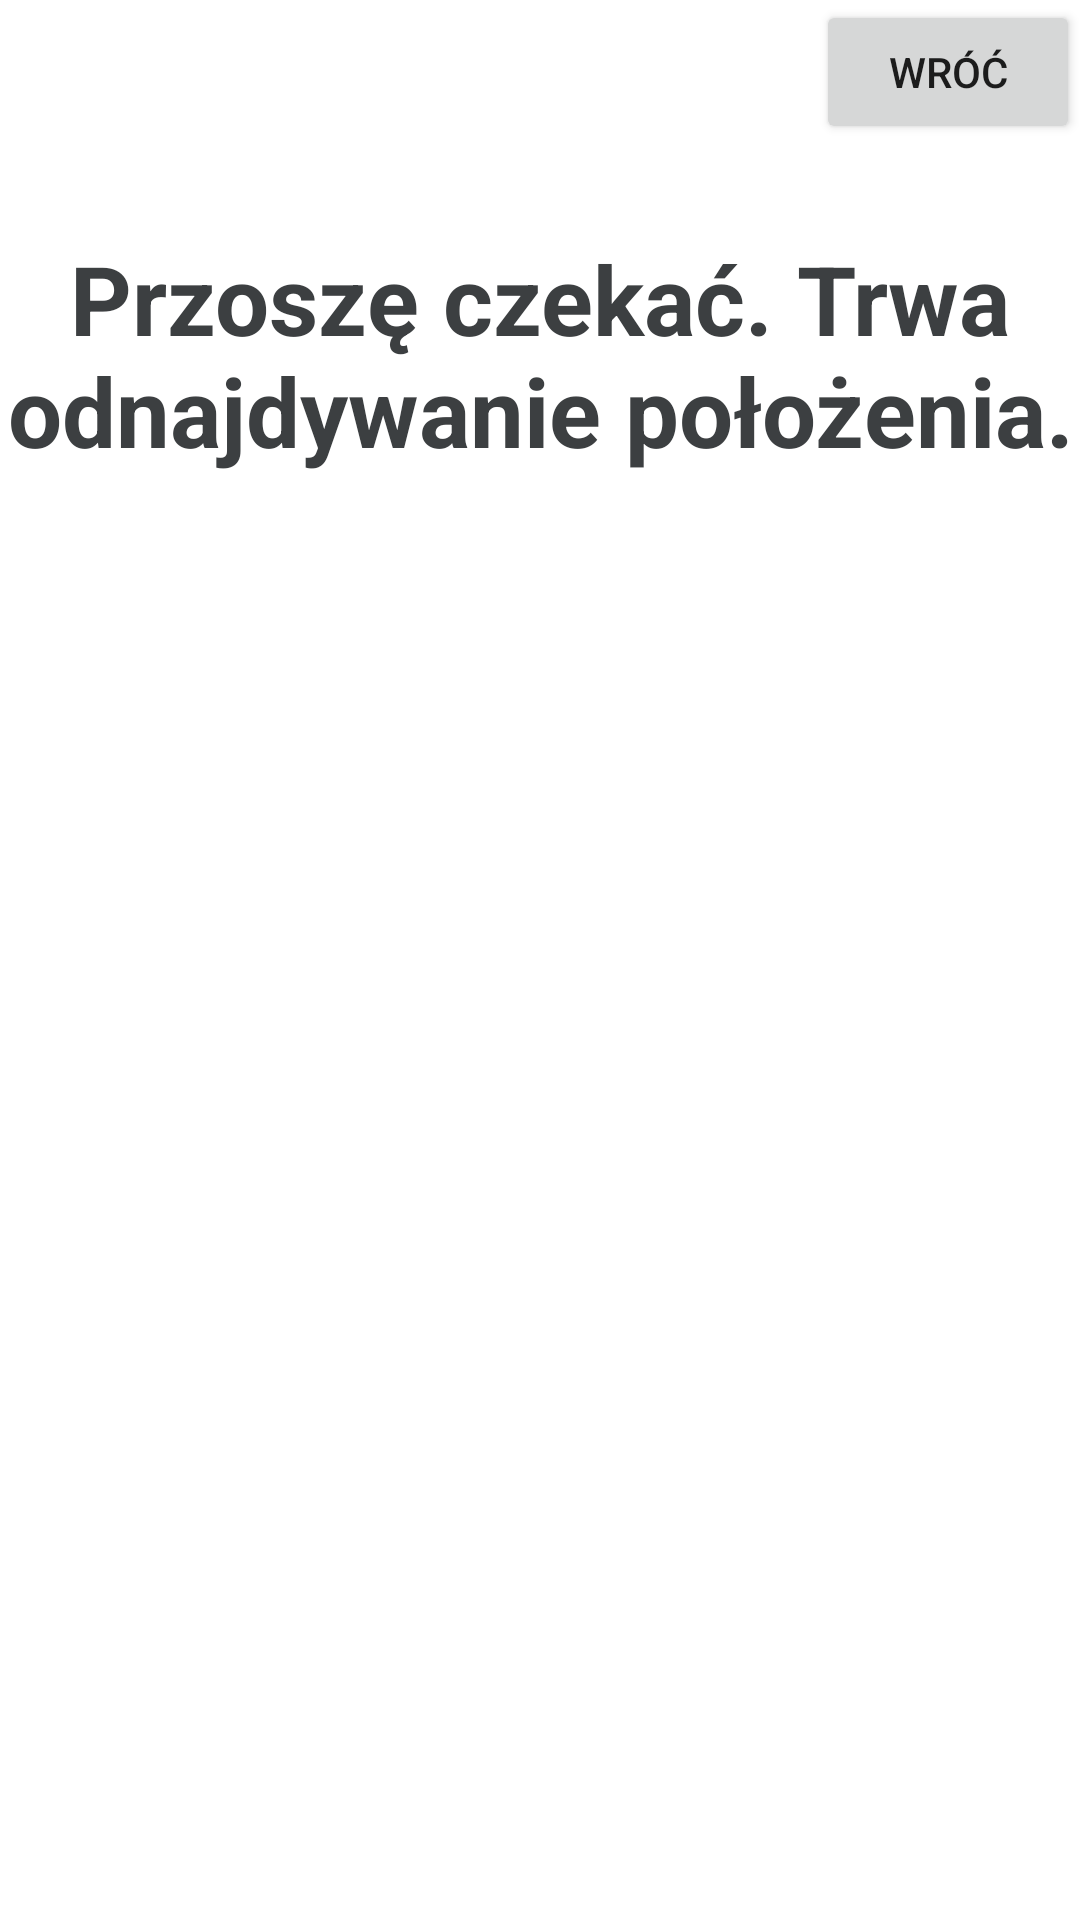

Produce the Android XML layout that renders to this screen, including the resource entries it uses.
<!-- AndroidManifest.xml: application theme Theme.Tesknotam -->
<!-- res/layout/activity_painting.xml -->
<?xml version="1.0" encoding="utf-8"?>

<RelativeLayout xmlns:android="http://schemas.android.com/apk/res/android"
    android:layout_width="match_parent"
    android:layout_height="match_parent"
    android:gravity="center">

    <LinearLayout
        android:layout_width="match_parent"
        android:layout_height="match_parent"
        android:layout_centerInParent="true"
        android:orientation="vertical">

        <Button
            android:id="@+id/button_back"
            android:layout_width="wrap_content"
            android:layout_height="wrap_content"
            android:layout_gravity="right"
            android:text="Wróć" />

        <LinearLayout
            android:layout_width="match_parent"
            android:layout_height="30dp"
            android:layout_centerInParent="true"
            android:orientation="vertical"/>

        <TextView
            android:id="@+id/textView_imageCaption"
            android:layout_width="wrap_content"
            android:layout_height="wrap_content"
            android:layout_gravity="center"
            android:text="Przoszę czekać. Trwa odnajdywanie położenia."
            android:textAlignment="center"
            android:textColor="#3C3F41"
            android:textSize="32sp"
            android:textStyle="bold" />

        <ImageView
            android:id="@+id/imageView_painting"
            android:layout_width="wrap_content"
            android:layout_height="387dp"
            android:layout_gravity="center" />

    </LinearLayout>

</RelativeLayout>
<!-- resources referenced by this layout -->
<resources>
  <style name="Theme.Tesknotam" parent="Theme.MaterialComponents.DayNight.DarkActionBar">
          
          <item name="colorPrimary">@color/purple_500</item>
          <item name="colorPrimaryVariant">@color/purple_700</item>
          <item name="colorOnPrimary">@color/white</item>
          
          <item name="colorSecondary">@color/teal_200</item>
          <item name="colorSecondaryVariant">@color/teal_700</item>
          <item name="colorOnSecondary">@color/black</item>
          
          <item name="android:statusBarColor" tools:targetApi="l">?attr/colorPrimaryVariant</item>
          
      </style>
  <!-- not gathered from this repository: default colours our renderer supplied (Android Studio template values) -->
  <color name="purple_500">#FF6200EE</color>
  <color name="purple_700">#FF3700B3</color>
  <color name="teal_200">#FF03DAC5</color>
  <color name="teal_700">#FF018786</color>
  <color name="black">#FF000000</color>
  <color name="white">#FFFFFFFF</color>
</resources>
